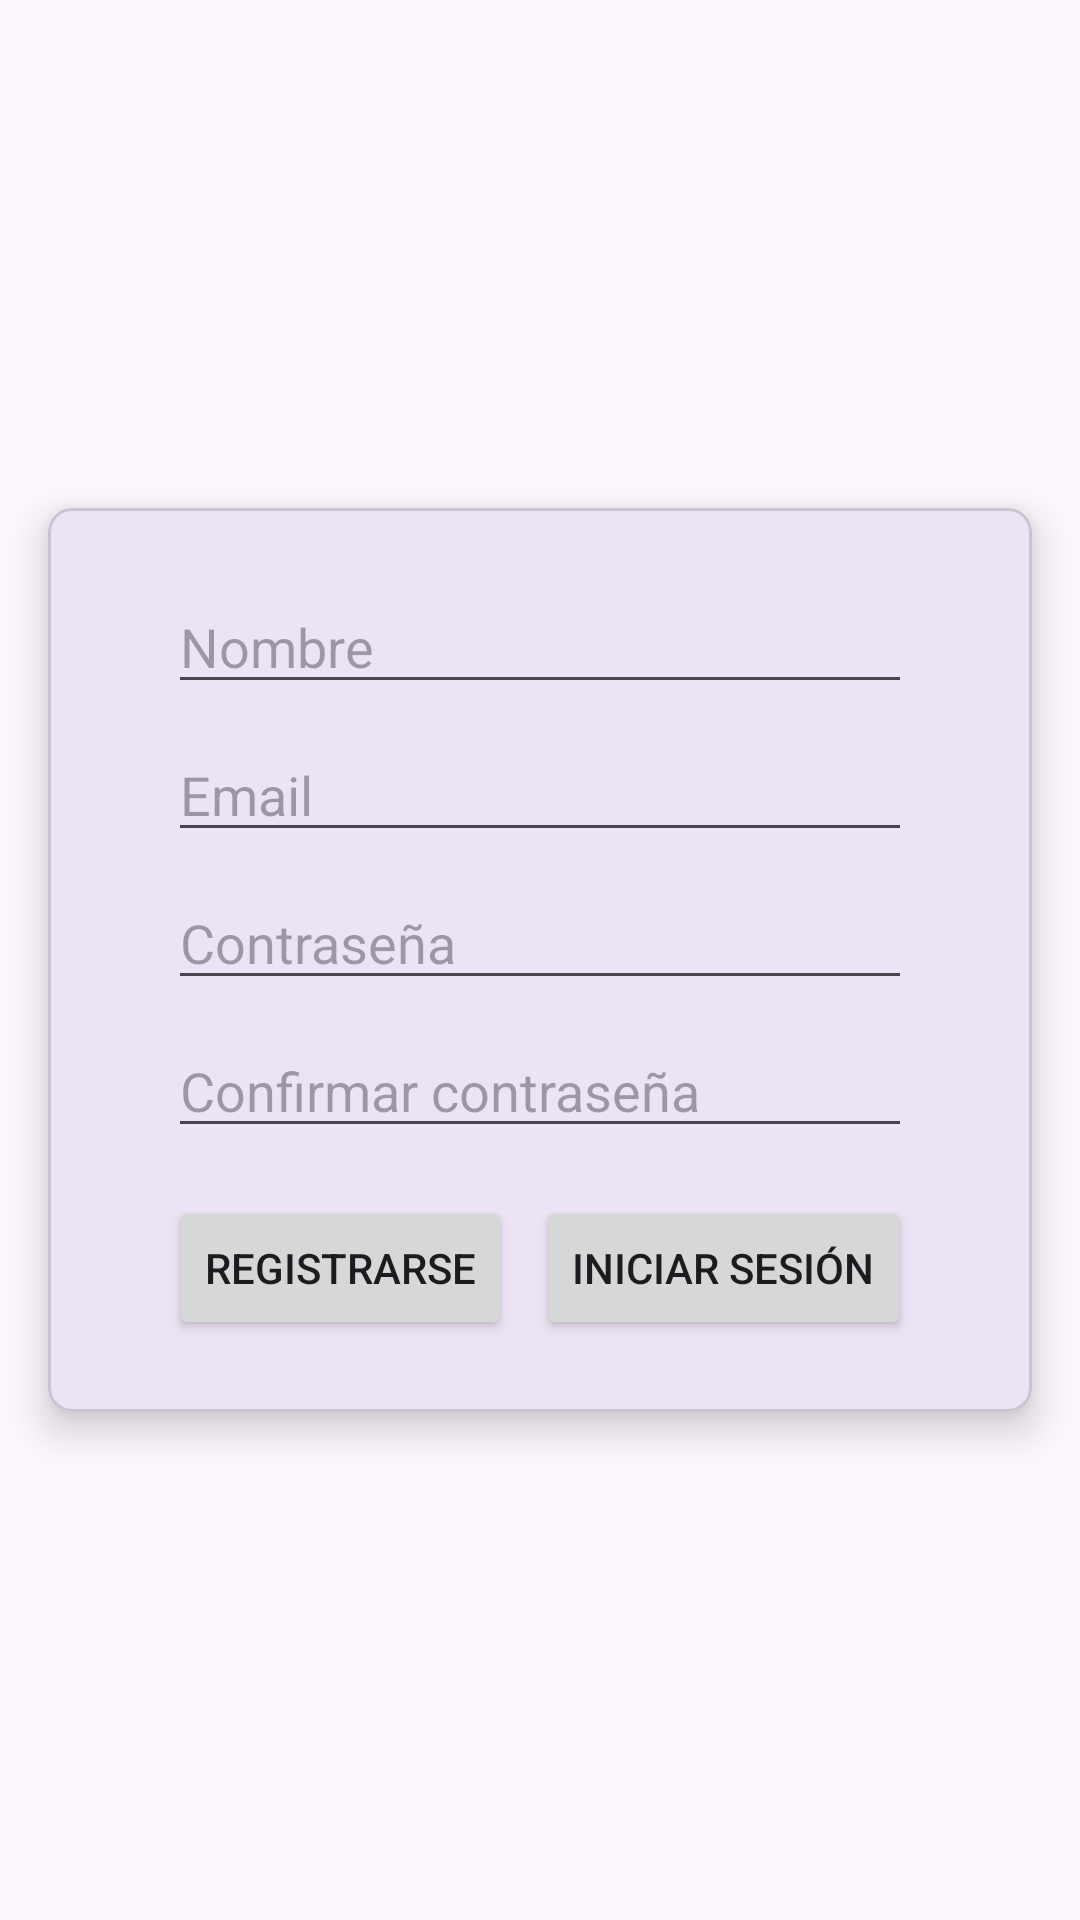

Layout XML and referenced resources for this Android screen:
<!-- AndroidManifest.xml: application theme Theme.TP1AppsMoviles -->
<!-- res/layout/activity_register.xml -->
<?xml version="1.0" encoding="utf-8"?>
<androidx.constraintlayout.widget.ConstraintLayout xmlns:android="http://schemas.android.com/apk/res/android"
    xmlns:app="http://schemas.android.com/apk/res-auto"
    xmlns:tools="http://schemas.android.com/tools"
    android:id="@+id/main"
    android:layout_width="match_parent"
    android:layout_height="match_parent"
    tools:context=".RegisterActivity">

    <com.google.android.material.card.MaterialCardView
        android:id="@+id/card_register"
        android:layout_width="0dp"
        android:layout_height="wrap_content"
        android:layout_margin="16dp"
        app:layout_constraintStart_toStartOf="parent"
        app:layout_constraintEnd_toEndOf="parent"
        app:layout_constraintTop_toTopOf="parent"
        app:layout_constraintBottom_toBottomOf="parent"
        app:cardElevation="8dp"
        app:cardCornerRadius="8dp">

        <LinearLayout
            android:id="@+id/vertical_layout"
            android:layout_height="wrap_content"
            android:layout_width="match_parent"
            android:orientation="vertical"
            android:padding="16dp"
            android:layout_margin="8dp">

            <EditText
                android:id="@+id/editext_name"
                android:layout_width="match_parent"
                android:layout_height="wrap_content"
                android:hint="Nombre"
                android:layout_marginHorizontal="16dp"/>

            <EditText
                android:id="@+id/editext_email"
                android:layout_width="match_parent"
                android:layout_height="wrap_content"
                android:hint="Email"
                android:layout_marginTop="8dp"
                android:layout_marginHorizontal="16dp"
                android:inputType="textEmailAddress"/>

            <EditText
                android:id="@+id/editext_password"
                android:layout_width="match_parent"
                android:layout_height="wrap_content"
                android:hint="Contraseña"
                android:layout_marginTop="8dp"
                android:layout_marginHorizontal="16dp"
                android:inputType="textPassword"/>

            <EditText
                android:id="@+id/editext_repeat_password"
                android:layout_width="match_parent"
                android:layout_height="wrap_content"
                android:hint="Confirmar contraseña"
                android:layout_marginTop="8dp"
                android:layout_marginHorizontal="16dp"
                android:inputType="textPassword"/>

            <LinearLayout
                android:layout_width="match_parent"
                android:layout_height="wrap_content"
                android:orientation="horizontal"
                android:layout_marginTop="16dp"
                android:gravity="center">

                <Button
                    android:id="@+id/button_register"
                    android:layout_width="wrap_content"
                    android:layout_height="wrap_content"
                    android:text="Registrarse"
                    android:layout_marginEnd="8dp"/>

                <Button
                    android:id="@+id/button_login"
                    android:layout_width="wrap_content"
                    android:layout_height="wrap_content"
                    android:text="Iniciar Sesión" />
            </LinearLayout>

        </LinearLayout>
    </com.google.android.material.card.MaterialCardView>

</androidx.constraintlayout.widget.ConstraintLayout>
<!-- resources referenced by this layout -->
<resources>
  <style name="Theme.TP1AppsMoviles" parent="Base.Theme.TP1AppsMoviles" />
  <style name="Base.Theme.TP1AppsMoviles" parent="Theme.Material3.DayNight.NoActionBar">
          
          
      </style>
</resources>
